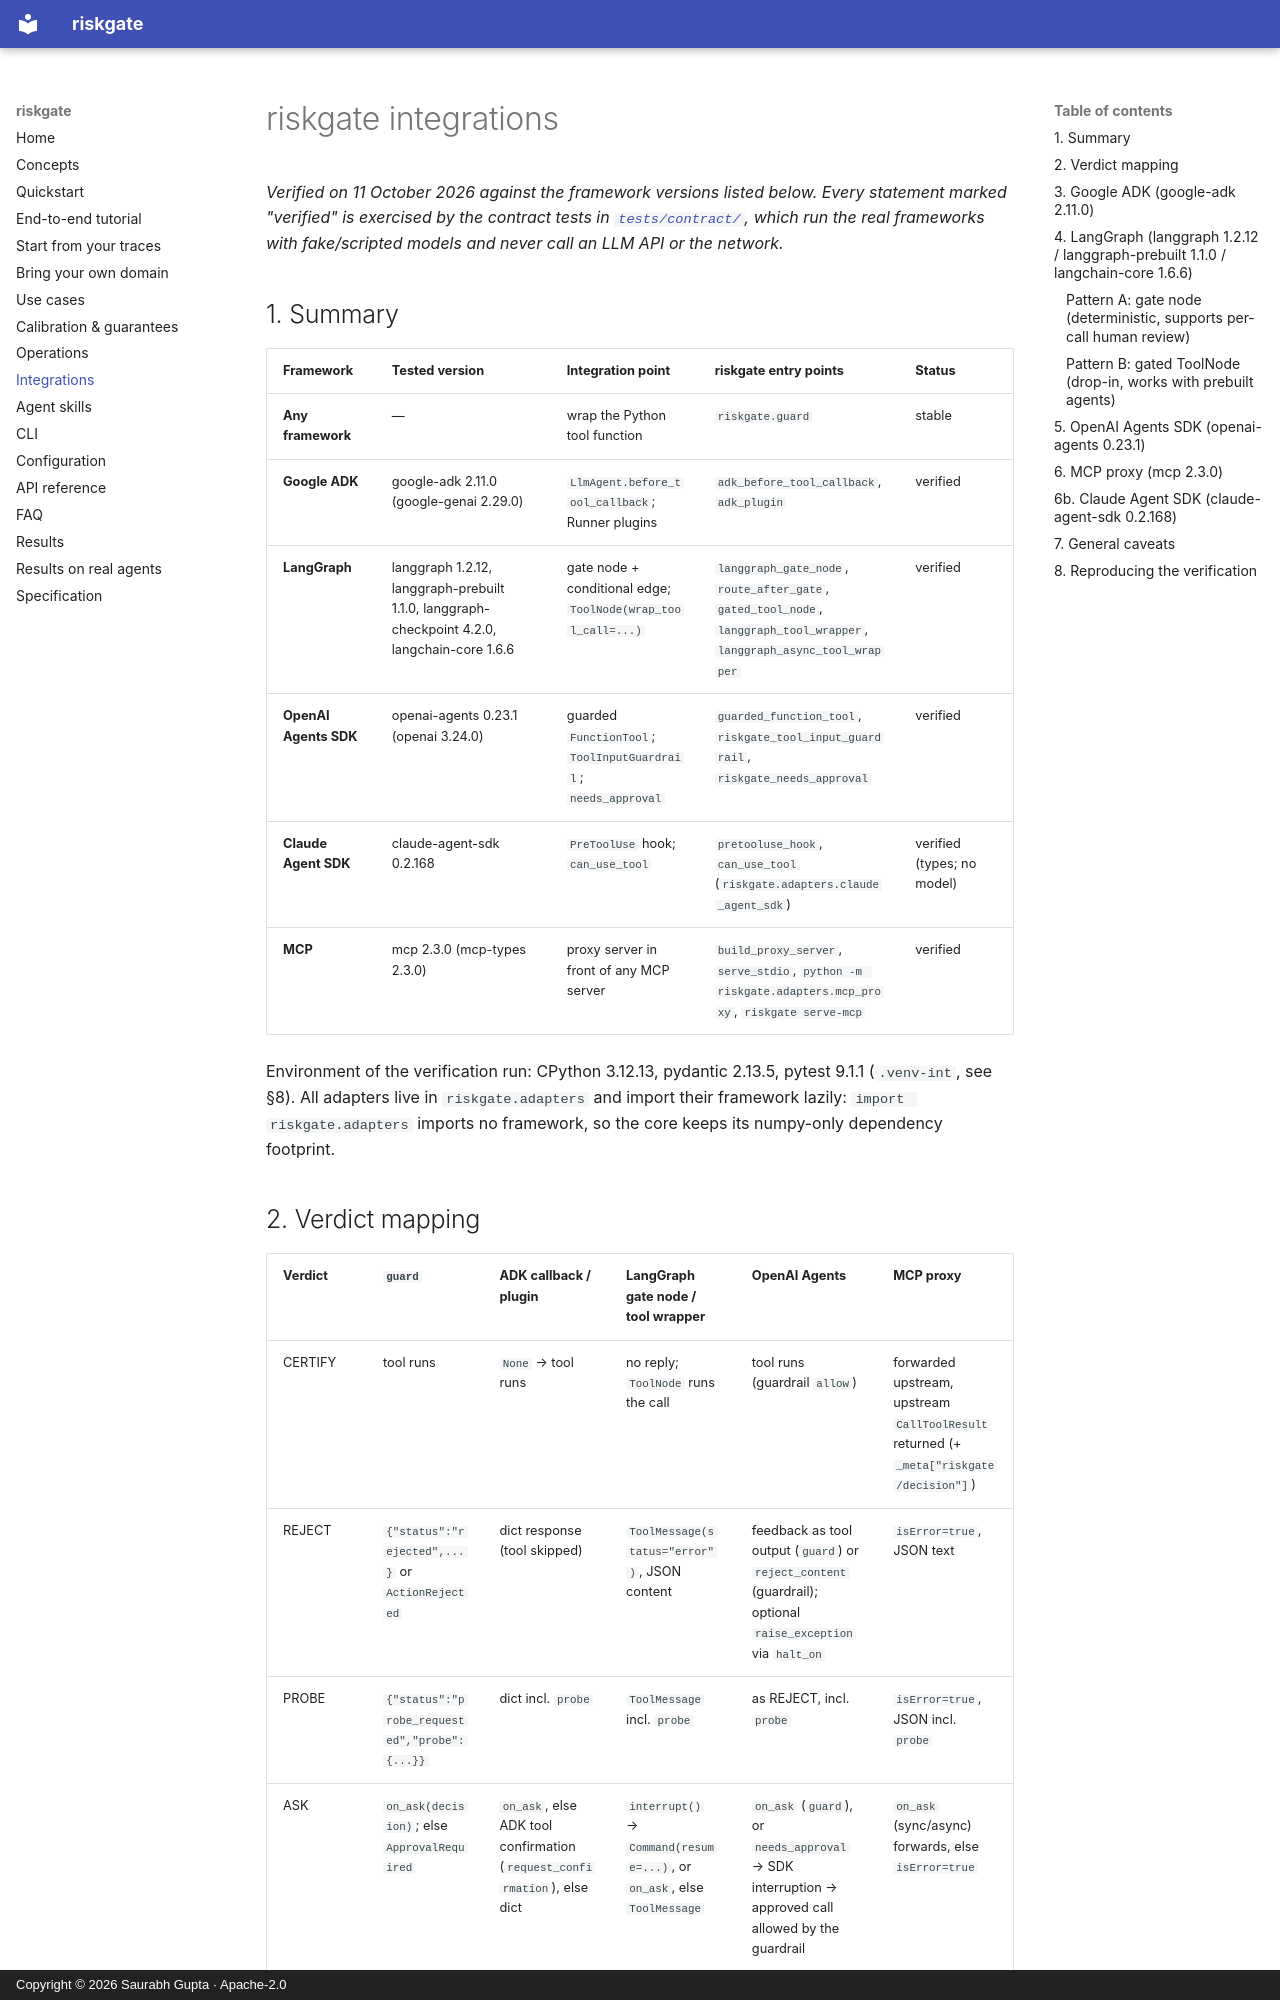

repository: reallysaurabh/riskgate · page: integrations/index.html · generator: mkdocs · copyright: Copyright © 2026 Saurabh Gupta · Apache-2.0

# riskgate integrations

*Verified on 11 October 2026 against the framework versions listed below. Every statement marked "verified"
is exercised by the contract tests in [`tests/contract/`](https://github.com/reallysaurabh/riskgate/tree/main/tests/contract), which run the real frameworks with
fake/scripted models and never call an LLM API or the network.*

## 1. Summary

| Framework | Tested version | Integration point | riskgate entry points | Status |
|---|---|---|---|---|
| **Any framework** | — | wrap the Python tool function | `riskgate.guard` | stable |
| **Google ADK** | google-adk 2.11.0 (google-genai 2.29.0) | `LlmAgent.before_tool_callback`; Runner plugins | `adk_before_tool_callback`, `adk_plugin` | verified |
| **LangGraph** | langgraph 1.2.12, langgraph-prebuilt 1.1.0, langgraph-checkpoint 4.2.0, langchain-core 1.6.6 | gate node + conditional edge; `ToolNode(wrap_tool_call=...)` | `langgraph_gate_node`, `route_after_gate`, `gated_tool_node`, `langgraph_tool_wrapper`, `langgraph_async_tool_wrapper` | verified |
| **OpenAI Agents SDK** | openai-agents 0.23.1 (openai 3.24.0) | guarded `FunctionTool`; `ToolInputGuardrail`; `needs_approval` | `guarded_function_tool`, `riskgate_tool_input_guardrail`, `riskgate_needs_approval` | verified |
| **Claude Agent SDK** | claude-agent-sdk 0.2.168 | `PreToolUse` hook; `can_use_tool` | `pretooluse_hook`, `can_use_tool` (`riskgate.adapters.claude_agent_sdk`) | verified (types; no model) |
| **MCP** | mcp 2.3.0 (mcp-types 2.3.0) | proxy server in front of any MCP server | `build_proxy_server`, `serve_stdio`, `python -m riskgate.adapters.mcp_proxy`, `riskgate serve-mcp` | verified |

Environment of the verification run: CPython 3.12.13, pydantic 2.13.5, pytest 9.1.1 (`.venv-int`, see §8).
All adapters live in `riskgate.adapters` and import their framework lazily: `import riskgate.adapters`
imports no framework, so the core keeps its numpy-only dependency footprint.
